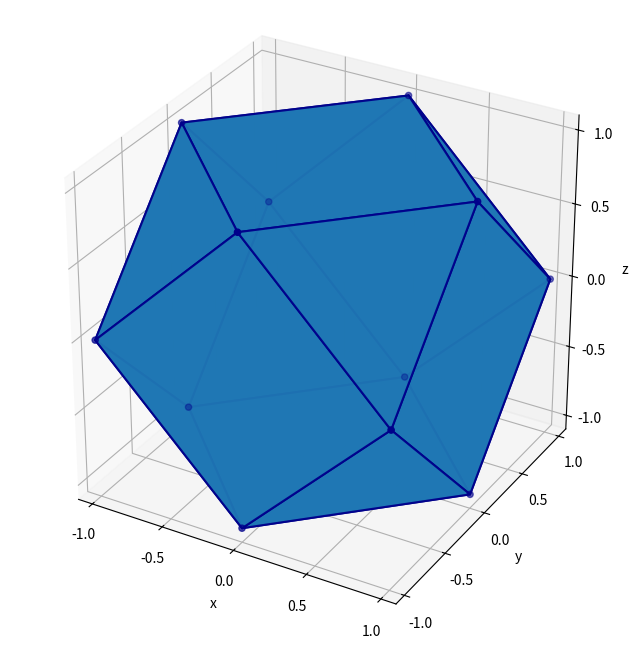

Here is the Python script that generated this plot:
# plots lmo norm for a 2-Fanion (=2-Dion without an error feedback)
import numpy as np
import matplotlib.pyplot as plt
from mpl_toolkits.mplot3d.art3d import Poly3DCollection

# Rebuild after kernel reset

# Define the 12 vertices (all permutations of (±1, ±1, 0))
verts = []
base = [(1,1,0), (1,-1,0), (-1,1,0), (-1,-1,0)]
permute = [(0,1,2), (0,2,1), (1,0,2), (1,2,0), (2,0,1), (2,1,0)]
unique = set()
for x,y,z in base:
    for p in permute:
        v = ( (x,y,z)[p[0]], (x,y,z)[p[1]], (x,y,z)[p[2]] )
        unique.add(tuple(v))
verts = np.array(sorted(list(unique)))

# 6 square faces on planes x=±1, y=±1, z=±1
def sq_face(plane, sgn):
    idx = {'x':0,'y':1,'z':2}[plane]
    face = [v for v in verts if np.isclose(v[idx], sgn)]
    other = [i for i in [0,1,2] if i != idx]
    center = np.mean(face, axis=0)
    angles = []
    for v in face:
        vec = np.array([v[other[0]]-center[other[0]], v[other[1]]-center[other[1]]])
        angle = np.arctan2(vec[1], vec[0])
        angles.append(angle)
    order = np.argsort(angles)
    return [face[i] for i in order]

square_faces = []
for plane in ['x','y','z']:
    for sgn in [-1, 1]:
        square_faces.append(sq_face(plane, sgn))

# 8 triangular faces in planes |x|+|y|+|z|=2 (one per octant)
tri_faces = []
for sx in [-1,1]:
    for sy in [-1,1]:
        for sz in [-1,1]:
            tri_faces.append([(sx*1, sy*1, 0), (sx*1, 0, sz*1), (0, sy*1, sz*1)])

faces = square_faces + tri_faces

# Plot solid polyhedron
fig = plt.figure(figsize=(8,8))
ax = fig.add_subplot(111, projection='3d')
poly = Poly3DCollection(faces, alpha=0.95, edgecolor='darkblue', linewidths=1.5)
ax.add_collection3d(poly)
ax.scatter(verts[:,0], verts[:,1], verts[:,2], s=20, c='darkblue')

res = 41
coords = np.linspace(-1, 1, res)
points = []
for x in coords:
    for y in coords:
        for z in coords:
            arr = np.array([x,y,z])
            # compute norm
            #top2 = np.sort(np.abs(arr))[-2:]
            #norm = np.sum(top2)
            norm = np.max([(np.abs(x)+np.abs(y)+np.abs(z))/2, np.max(np.abs([x,y,z]))])
            if norm <= 1.0001:
                points.append(arr)
points = np.array(points)
# ax.scatter(points[:,0], points[:,1], points[:,2], s=2, alpha=0.1) - to check that polyhedron is correct

ax.set_xlabel('x')
ax.set_ylabel('y')
ax.set_zlabel('z')
# ax.set_title('Dual Unit Ball (solid) in R^3 for r=2: max(||·||_∞, ||·||_1/2) ≤ 1')
ax.set_box_aspect([1,1,1])
lim = 1.1
ax.set_xlim([-lim, lim])
ax.set_ylim([-lim, lim])
ax.set_zlim([-lim, lim])
ax.set_xticks(np.arange(-1, 1.1, 0.5))
ax.set_yticks(np.arange(-1, 1.1, 0.5))
ax.set_zticks(np.arange(-1, 1.1, 0.5))
plt.show()
fig.savefig('KyFanDual.pdf', dpi=300, bbox_inches='tight')
